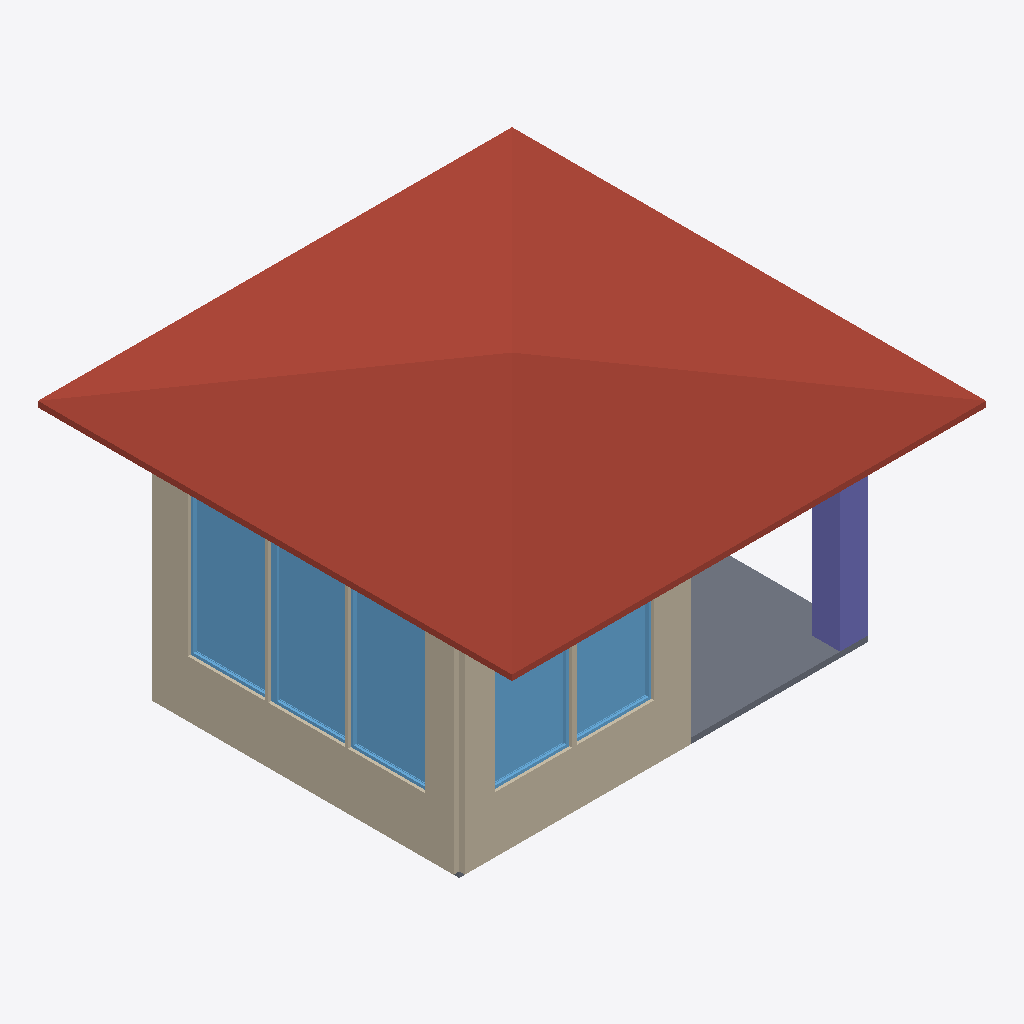
Isometric view of an IFC building model (IFC-SPF (STEP), schema IFC4, length unit metre), seen from the south-west, elements coloured by IFC class: 6 windows (light blue), 3 walls (beige), 1 roof (red-brown), 1 slab (grey), 1 column (violet).
Extent 8.4 m × 8.4 m × 4.9 m (x, y, z). Storeys (2): GF at 0.00 m; Roof at 6.00 m. Elements (22): 8 IfcColumn, 8 IfcWindow, 3 IfcWall, 2 IfcSlab, 1 IfcRoof.

HEADER;
FILE_DESCRIPTION(('ViewDefinition[DesignTransferView]'),'2;1');
FILE_NAME('mini-capstone.ifc','2026-10-15T15:24:08+08:00',(''),(''),'IfcOpenShell 0.8.5-post1','Bonsai 0.8.5-post1','Nobody');
FILE_SCHEMA(('IFC4'));
ENDSEC;
DATA;
#1=IFCPROJECT('2DBDzg2XDEev96Ev5gNt25',$,'My Project',$,$,$,$,(#10,#22),#5);
#27=IFCSITE('3yxk6uh8D2Yx4S5P0NTcTm',$,'My Site',$,$,#50,$,$,$,$,$,$,$,$);
#33=IFCBUILDING('0itq$u_7D1ZepJCB2zv4pq',$,'My Building',$,$,#56,$,$,$,$,$,$);
#39=IFCBUILDINGSTOREY('2x5ERvfN59FRy1pkhmL8w4',$,'GF',$,$,#62,$,$,$,$);
#75=IFCBUILDINGSTOREY('22PT$u7yr9B8wtAfEwHmn5',$,'Roof',$,$,#2748,$,$,$,$);
#2758=IFCROOF('0AO1U8URf38B7WSinglrth',$,'Plane',$,$,#2812,#2759,$,.HIP_ROOF.);
#411=IFCWALL('0V3_GT5HzFN9EAPV10KOq5',$,'Wall',$,$,#423,#418,$,$);
#2450=IFCWALL('0W711lL3jEk8x2R3ZJ0KHH',$,'Wall',$,$,#2461,#2456,$,$);
#382=IFCSLAB('3VBMsSQ3v9rxhaZLfA9Vob',$,'Slab',$,$,#390,#397,$,$);
#910=IFCWINDOW('3PeN4uWYb5sg3Ign4$NVQH',$,'Window',$,$,#1186,#919,$,2.6684484481811523,1.3635433912277222,$,.SINGLE_PANEL.,$);
#1325=IFCWINDOW('03KfmYc3DDlwicfV3rzrNo',$,'Window',$,$,#1373,#1333,$,2.6684484481811523,1.3635433912277222,$,$,$);
#1276=IFCWINDOW('09uu$HV5D1498hzzOg_tE5',$,'Window',$,$,#1324,#1284,$,2.6684484481811523,1.3635433912277222,$,$,$);
#228=IFCCOLUMN('0PFFhNX1jBmReyTNc48n0C',$,'Column',$,$,#315,#239,$,$);
#2488=IFCWINDOW('3izmtEk1v3nOF2KEKKR$QE',$,'Window',$,$,#2536,#2496,$,2.6684484481811523,1.3635433912277222,$,$,$);
#2537=IFCWINDOW('2W$YJPzwnBjAKXhWsl$c34',$,'Window',$,$,#2585,#2545,$,2.6684484481811523,1.3635433912277222,$,$,$);
#450=IFCWALL('1xvzy5Upj0lQkh6ORljngD',$,'Wall',$,$,#461,#456,$,$);
#1248=IFCWINDOW('2il0EZrkLCTPjVnyM5iMqG',$,'Window',$,$,#2733,#1261,$,2.6684484481811523,1.3635433912277222,$,.SINGLE_PANEL.,$);
ENDSEC;
